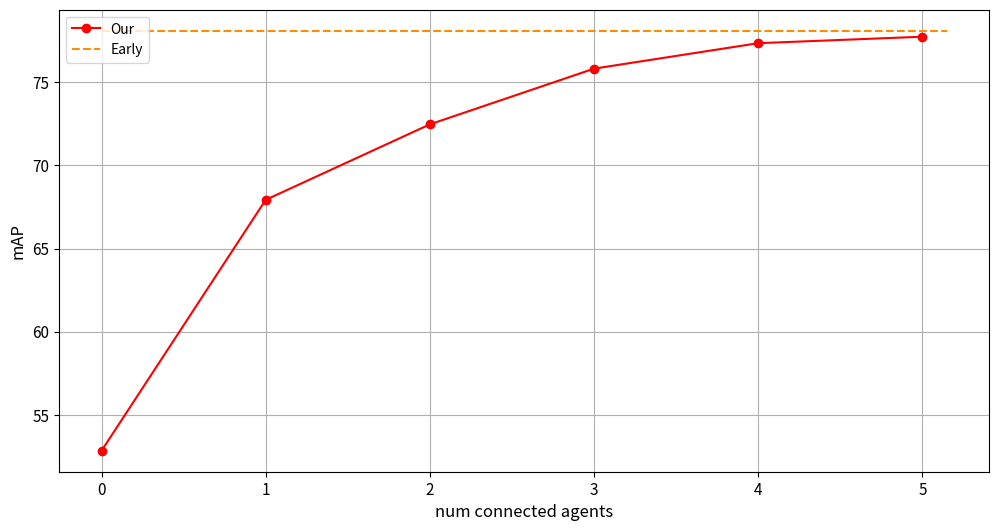

Python code for this plot:
import numpy as np
import matplotlib.pyplot as plt


def main():
    num_agents = np.arange(0, 6)
    perf = np.array([52.84, 67.93, 72.47, 75.82, 77.35, 77.74])
    fig, ax = plt.subplots(figsize=(12, 6))
    ax.plot(num_agents, perf, color='r', marker='o', label='Our')
    ax.set_xticks(num_agents)
    ax.set_xlabel('num connected agents', fontsize=12)
    ax.set_ylabel('mAP', fontsize=12)
    ax.tick_params(axis='both', which='major', labelsize=11)
    ax.hlines(y=78.1, xmin=0, xmax=num_agents[-1] + 0.15, colors='darkorange', label='Early', linestyles='dashed')
    ax.legend(loc='upper left', ncols=1)
    ax.grid()
    plt.show()


if __name__ == '__main__':
    main()

